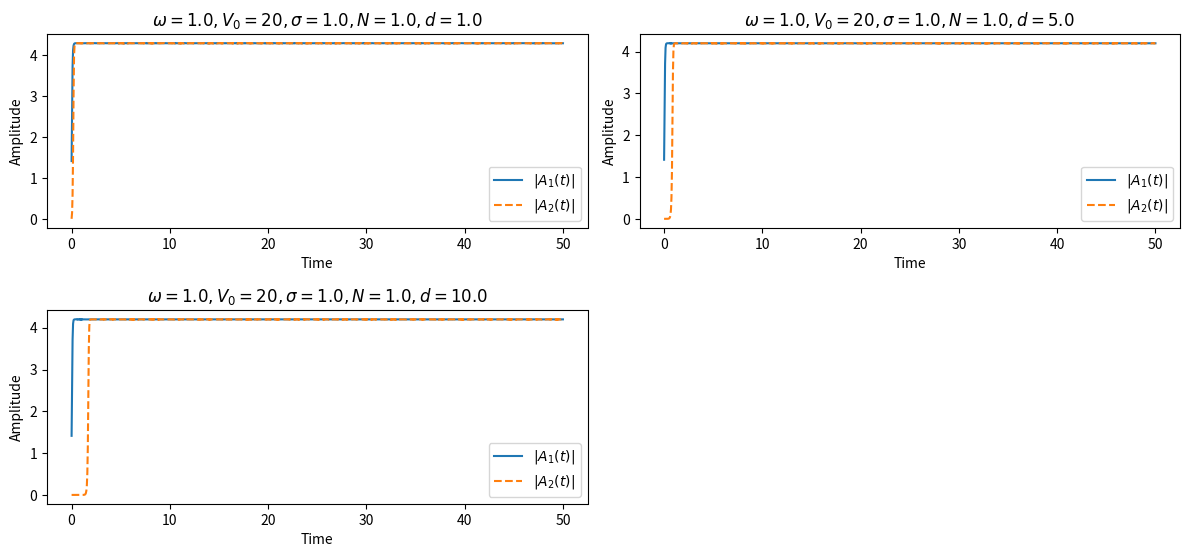

The script that saved this image:
import numpy as np
import matplotlib.pyplot as plt
from scipy.integrate import solve_ivp
from scipy.signal import find_peaks
from scipy.special import erf


# Define the real-valued system for integration
def soliton_dynamics_real(t, A_real, omega, V0, sigma, N, d, g):
    A1r, A1i, A2r, A2i = A_real  # Real and imaginary parts

    k = np.sqrt(2 * omega)  # Replace k with sqrt(2*omega)

    # Define erf term for potential interaction
    erf_term = np.sqrt(np.pi) * sigma * erf(k * sigma / 2)

    # Define sinh/cosh interaction term
    sinh_cosh_term = np.sinh(2 * k * d) / np.cosh(2 * k * d) ** 3

    # Compute A1 and A2 in complex form
    A1 = A1r + 1j * A1i
    A2 = A2r + 1j * A2i

    # Define the equations of motion (complex-valued)
    dA1_dt = (k / 2) * (
            - (k ** 2 / 3) * A1 - (4 * N * omega / (3 * N * g)) * A1 ** 3 - (
            4 * N * omega / (3 * N * g)) * A1 * A2 ** 2 * sinh_cosh_term
            + V0 * erf_term * (A1 + A2 * np.exp(-2 * k * d))
    )

    dA2_dt = (k / 2) * (
            - (k ** 2 / 3) * A2 - (4 * N * omega / (3 * N * g)) * A2 ** 3 - (
            4 * N * omega / (3 * N * g)) * A2 * A1 ** 2 * sinh_cosh_term
            + V0 * erf_term * (A2 + A1 * np.exp(-2 * k * d))
    )

    # Convert back to real-valued system
    return [dA1_dt.real, dA1_dt.imag, dA2_dt.real, dA2_dt.imag]


if __name__ == '__main__':

    # Simulation parameters
    omega_values = [1.0]  # Different frequencies
    V0_values = [20]  # Different potential depths
    sigma_values = [1.0]  # Different Gaussian widths
    N_values = [1.0]  # Different interaction strengths
    d_values = [1.0, 5.0, 10.0]  # Different well separations

    t_span = (0, 50)  # Time range
    t_eval = np.linspace(*t_span, 1000)  # Time steps

    # Perform simulations for different parameter sets
    results = []

    for omega in omega_values:
        for V0 in V0_values:
            for sigma in sigma_values:
                for N in N_values:
                    for d in d_values:
                        g = 1.0  # Set interaction parameter g = 1 for simplicity
                        k = np.sqrt(2 * omega)
                        A1_0 = np.sqrt(2 * omega / (N * g))  # Initial condition for A1
                        A2_0 = 0  # Start with A2 = 0

                        # Initial conditions (real and imaginary parts)
                        A_init = [A1_0, 0.0, A2_0, 0.0]

                        # Solve the differential equations
                        sol = solve_ivp(
                            soliton_dynamics_real, t_span, A_init,
                            t_eval=t_eval, args=(omega, V0, sigma, N, d, g), method='RK45'
                        )

                        # Store results
                        results.append((omega, V0, sigma, N, d, sol))

    # Plot results
    plt.figure(figsize=(12, 8))

    for i, (omega, V0, sigma, N, d, sol) in enumerate(results[:6]):  # Plot first few cases
        A1_abs = np.sqrt(sol.y[0] ** 2 + sol.y[1] ** 2)  # Compute |A1|
        A2_abs = np.sqrt(sol.y[2] ** 2 + sol.y[3] ** 2)  # Compute |A2|

        plt.subplot(3, 2, i + 1)
        plt.plot(sol.t, A1_abs, label=r'$|A_1(t)|$')
        plt.plot(sol.t, A2_abs, label=r'$|A_2(t)|$', linestyle='dashed')
        plt.xlabel('Time')
        plt.ylabel('Amplitude')
        plt.title(rf'$\omega={omega}, V_0={V0}, \sigma={sigma}, N={N}, d={d}$')
        plt.legend()

    plt.tight_layout()
    plt.show()